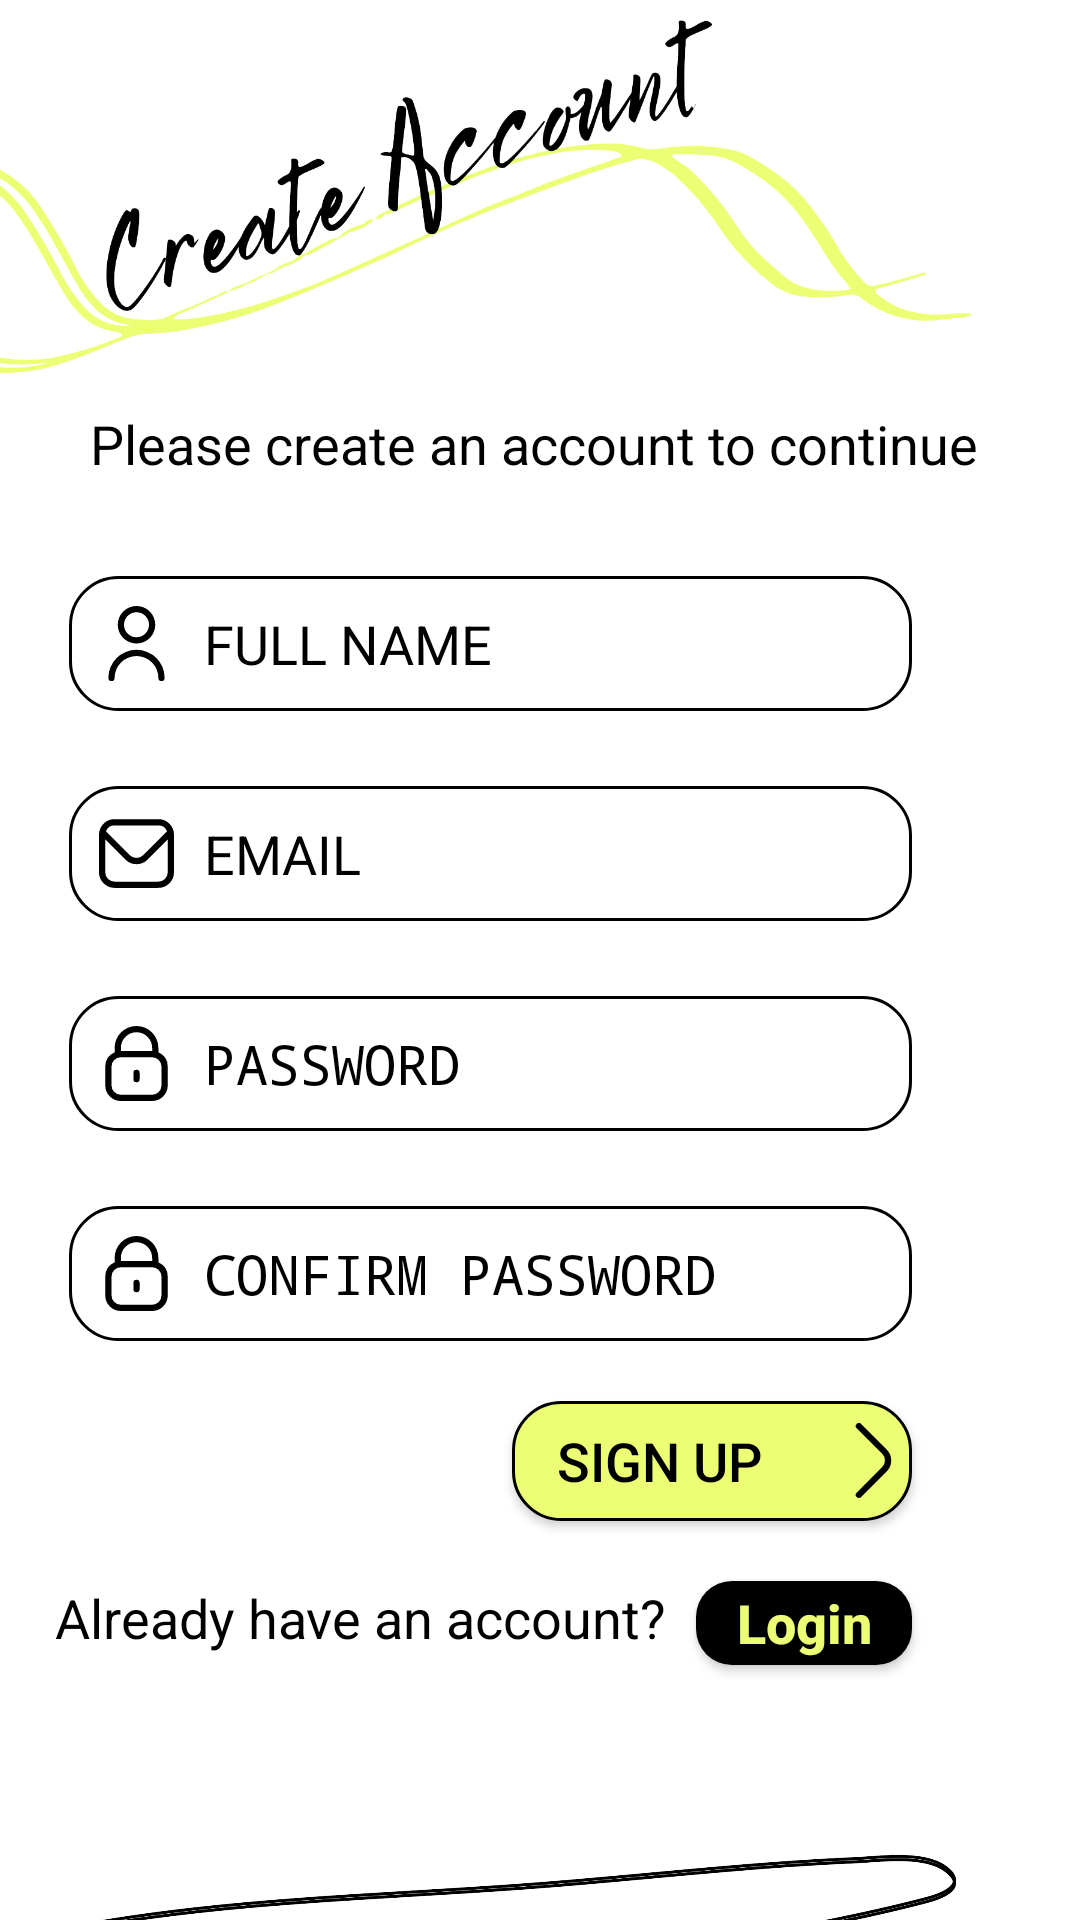

Reconstruct the res/layout file that produces this screen, plus the resources it refers to.
<!-- AndroidManifest.xml: activity theme Theme.CollectEBILs -->
<!-- res/layout/activity_register.xml -->
<?xml version="1.0" encoding="utf-8"?>
<androidx.constraintlayout.widget.ConstraintLayout xmlns:android="http://schemas.android.com/apk/res/android"
    xmlns:app="http://schemas.android.com/apk/res-auto"
    xmlns:tools="http://schemas.android.com/tools"
    android:layout_width="match_parent"
    android:layout_height="match_parent"
    android:background="?attr/colorPrimary"
    tools:context=".RegisterActivity">


    <ImageView
        android:id="@+id/imageView"
        android:layout_width="412dp"
        android:layout_height="200dp"
        android:layout_marginTop="-35dp"
        android:layout_marginEnd="24dp"
        android:src="@drawable/lb_create_account"
        app:layout_constraintEnd_toEndOf="parent"
        app:layout_constraintTop_toTopOf="parent"
        app:tint="?attr/colorSecondary"></ImageView>

    <TextView
        android:id="@+id/textView"
        android:layout_width="wrap_content"
        android:layout_height="wrap_content"
        android:layout_marginStart="30dp"
        android:layout_marginTop="-30dp"
        android:text="Please create an account to continue"
        android:textColor="?attr/colorOnPrimary"
        android:textSize="18dp"
        app:layout_constraintStart_toStartOf="parent"
        app:layout_constraintTop_toBottomOf="@+id/imageView" />

    <EditText
        android:id="@+id/fullName"
        android:layout_width="281dp"
        android:layout_height="wrap_content"
        android:layout_marginTop="32dp"
        android:layout_marginEnd="56dp"
        android:background="@drawable/round_edit_text"
        android:drawableLeft="@drawable/ic_user"
        android:drawablePadding="10dp"
        android:hint="FULL NAME"
        android:textColor="?attr/colorOnPrimary"
        android:textColorHint="?attr/colorOnPrimary"
        android:padding="10dp"
        app:layout_constraintEnd_toEndOf="parent"
        app:layout_constraintTop_toBottomOf="@+id/textView" />

    <EditText
        android:id="@+id/emailAddress"
        android:layout_width="281dp"
        android:layout_height="wrap_content"
        android:layout_marginEnd="56dp"
        android:layout_marginTop="25dp"
        android:background="@drawable/round_edit_text"
        android:drawableLeft="@drawable/ic_envelope"
        android:drawablePadding="10dp"
        android:hint="EMAIL"
        android:textColor="?attr/colorOnPrimary"
        android:textColorHint="?attr/colorOnPrimary"
        android:padding="10dp"
        app:layout_constraintEnd_toEndOf="parent"
        app:layout_constraintHorizontal_bias="0.0"
        app:layout_constraintTop_toBottomOf="@+id/fullName" />

    <EditText
        android:id="@+id/password"
        android:layout_width="281dp"
        android:layout_height="wrap_content"
        android:layout_marginTop="25dp"
        android:layout_marginEnd="56dp"
        android:background="@drawable/round_edit_text"
        android:drawableLeft="@drawable/ic_lock"
        android:drawablePadding="10dp"
        android:hint="PASSWORD"
        android:textColor="?attr/colorOnPrimary"
        android:textColorHint="?attr/colorOnPrimary"
        android:inputType="textPassword"
        android:padding="10dp"
        app:layout_constraintEnd_toEndOf="parent"
        app:layout_constraintTop_toBottomOf="@+id/emailAddress" />

    <EditText
        android:id="@+id/confirmPassword"
        android:layout_width="281dp"
        android:layout_height="wrap_content"
        android:layout_marginTop="25dp"
        android:layout_marginEnd="56dp"
        android:background="@drawable/round_edit_text"
        android:drawableLeft="@drawable/ic_lock"
        android:drawablePadding="10dp"
        android:hint="CONFIRM PASSWORD"
        android:textColor="?attr/colorOnPrimary"
        android:textColorHint="?attr/colorOnPrimary"
        android:inputType="textPassword"
        android:padding="10dp"
        app:layout_constraintEnd_toEndOf="parent"
        app:layout_constraintTop_toBottomOf="@+id/password" />

    <Button

        android:id="@+id/registerButton"
        android:layout_width="wrap_content"
        android:layout_height="40dp"
        android:layout_marginTop="20dp"
        android:layout_marginEnd="56dp"
        android:background="@drawable/round_button_1"
        android:drawableRight="@drawable/ic_angle_right"
        android:drawablePadding="25dp"
        android:paddingStart="15dp"
        android:text="Sign Up"
        android:textSize="18dp"
        android:textColor="@color/black"
        app:layout_constraintEnd_toEndOf="parent"
        app:layout_constraintHorizontal_bias="1.0"
        app:layout_constraintStart_toStartOf="parent"
        app:layout_constraintTop_toBottomOf="@+id/confirmPassword" />

    <TextView
        android:id="@+id/textView2"
        android:layout_width="wrap_content"
        android:layout_height="25dp"
        android:layout_marginStart="48dp"
        android:layout_marginTop="20dp"
        android:layout_marginEnd="10dp"
        android:text="Already have an account?"
        android:textColor="?attr/colorOnPrimary"
        android:textSize="18dp"
        app:layout_constraintBottom_toTopOf="@+id/imageView2"
        app:layout_constraintEnd_toStartOf="@+id/redirectButton"
        app:layout_constraintHorizontal_bias="0.571"
        app:layout_constraintTop_toBottomOf="@+id/registerButton"
        app:layout_constraintVertical_bias="0.004" />

    <Button

        android:id="@+id/redirectButton"
        android:layout_width="72dp"
        android:layout_height="28dp"
        android:layout_marginTop="20dp"
        android:layout_marginEnd="56dp"
        android:background="@drawable/round_button_2"
        android:text="Login"
        android:textAllCaps="false"
        android:textColor="?attr/colorSecondaryVariant"
        android:textSize="18dp"
        android:textStyle="bold"
        app:layout_constraintBottom_toTopOf="@+id/imageView2"
        app:layout_constraintEnd_toEndOf="parent"
        app:layout_constraintTop_toBottomOf="@+id/registerButton"
        app:layout_constraintVertical_bias="0.0" />

    <ImageView
        android:id="@+id/imageView2"
        android:layout_width="match_parent"
        android:layout_height="225dp"
        android:layout_marginTop="425dp"
        android:src="@drawable/black_scribble"
        app:layout_constraintEnd_toEndOf="parent"
        app:layout_constraintTop_toBottomOf="@+id/imageView"
        app:tint="?attr/colorSecondary"/>
</androidx.constraintlayout.widget.ConstraintLayout>
<!-- resources referenced by this layout -->
<resources>
  <color name="black">#FF000000</color>
  <!-- drawable ic_angle_right (drawable) -->
  <vector android:height="25dp" android:viewportHeight="24"
      android:viewportWidth="24" android:width="25dp" xmlns:android="http://schemas.android.com/apk/res/android">
      <path android:fillColor="#FF000000" android:pathData="M7,24a1,1 0,0 1,-0.71 -0.29,1 1,0 0,1 0,-1.42l8.17,-8.17a3,3 0,0 0,0 -4.24L6.29,1.71A1,1 0,0 1,7.71 0.29l8.17,8.17a5,5 0,0 1,0 7.08L7.71,23.71A1,1 0,0 1,7 24Z"/>
  </vector>
  <!-- drawable ic_envelope (drawable) -->
  <vector xmlns:android="http://schemas.android.com/apk/res/android"
      android:width="25dp"
      android:height="25dp"
      android:viewportWidth="24"
      android:viewportHeight="24">
    <path
        android:fillColor="?attr/colorSecondary"
        android:pathData="M19,1H5A5.006,5.006 0,0 0,0 6V18a5.006,5.006 0,0 0,5 5H19a5.006,5.006 0,0 0,5 -5V6A5.006,5.006 0,0 0,19 1ZM5,3H19a3,3 0,0 1,2.78 1.887l-7.658,7.659a3.007,3.007 0,0 1,-4.244 0L2.22,4.887A3,3 0,0 1,5 3ZM19,21H5a3,3 0,0 1,-3 -3V7.5L8.464,13.96a5.007,5.007 0,0 0,7.072 0L22,7.5V18A3,3 0,0 1,19 21Z"/>
  </vector>
  <!-- drawable ic_lock (drawable) -->
  <vector xmlns:android="http://schemas.android.com/apk/res/android"
      android:width="25dp"
      android:height="25dp"
      android:viewportWidth="24"
      android:viewportHeight="24">
    <path
        android:fillColor="?attr/colorSecondary"
        android:pathData="M19,8.424V7A7,7 0,0 0,5 7V8.424A5,5 0,0 0,2 13v6a5.006,5.006 0,0 0,5 5H17a5.006,5.006 0,0 0,5 -5V13A5,5 0,0 0,19 8.424ZM7,7A5,5 0,0 1,17 7V8H7ZM20,19a3,3 0,0 1,-3 3H7a3,3 0,0 1,-3 -3V13a3,3 0,0 1,3 -3H17a3,3 0,0 1,3 3Z"/>
    <path
        android:fillColor="?attr/colorSecondary"
        android:pathData="M12,14a1,1 0,0 0,-1 1v2a1,1 0,0 0,2 0V15A1,1 0,0 0,12 14Z"/>
  </vector>
  <!-- drawable ic_user (drawable) -->
  <vector xmlns:android="http://schemas.android.com/apk/res/android"
      android:width="25dp"
      android:height="25dp"
      android:viewportWidth="24"
      android:viewportHeight="24">
    <path
        android:fillColor="?attr/colorSecondary"
        android:pathData="M12,12A6,6 0,1 0,6 6,6.006 6.006,0 0,0 12,12ZM12,2A4,4 0,1 1,8 6,4 4,0 0,1 12,2Z"/>
    <path
        android:fillColor="?attr/colorSecondary"
        android:pathData="M12,14a9.01,9.01 0,0 0,-9 9,1 1,0 0,0 2,0 7,7 0,0 1,14 0,1 1,0 0,0 2,0A9.01,9.01 0,0 0,12 14Z"/>
  </vector>
  <!-- drawable round_button_1 (drawable) -->
  <?xml version="1.0" encoding="utf-8"?>
  <shape xmlns:android="http://schemas.android.com/apk/res/android">
  
      <corners android:radius="16dp"/>
      <solid android:color="@color/yellow"/>
      <stroke android:width="1dp"
          android:color="@color/black" />
  
  </shape>
  <!-- drawable round_button_2 (drawable) -->
  <?xml version="1.0" encoding="utf-8"?>
  <shape xmlns:android="http://schemas.android.com/apk/res/android">
  
      <corners android:radius="12dp"/>
      <solid android:color="?attr/colorSecondary"/>
  
  </shape>
  <!-- drawable round_edit_text (drawable) -->
  <?xml version="1.0" encoding="utf-8"?>
  <shape xmlns:android="http://schemas.android.com/apk/res/android">
  
      <corners android:radius="16dp"/>
      <solid android:color="?attr/colorPrimaryVariant"/>
      <stroke android:width="1dp"
          android:color="@color/black" />
  </shape>
  <color name="yellow">#ECFF74</color>
  <color name="white">#FFFFFFFF</color>
</resources>
